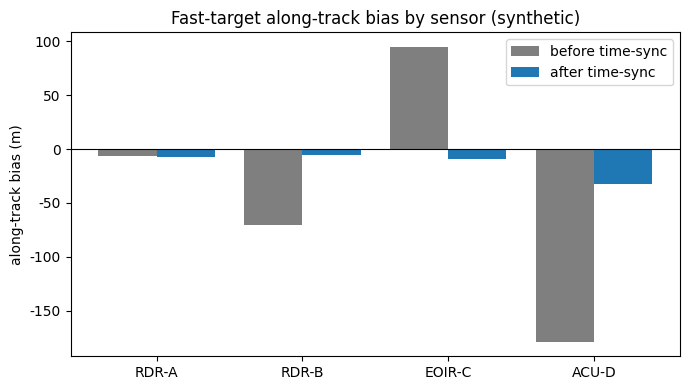

Here is the Python script that generated this plot:
# ============================================================================
# [Google Colab 환경 설정] 필수 라이브러리 설치 및 임포트
# ============================================================================
!pip install -q numpy pandas matplotlib scipy scikit-learn

import os
import sys
import time
import math
import json
import re
import numpy as np
import pandas as pd
import matplotlib.pyplot as plt
import warnings
warnings.filterwarnings('ignore')

# 그래프 영문 폰트 기본 설정 (환경 독립성 보장)
plt.rcParams['font.sans-serif'] = 'DejaVu Sans'
plt.rcParams['axes.unicode_minus'] = False

print(f"실행 환경 준비 완료 (Python {sys.version.split()[0]})")


"""이종 센서 경보의 정제(중복·결측·반사파 제거), 시각 동기화(Time-sync) 오차 보정, 센서 국소 극좌표 -> 공통 ENU 좌표 변환(가상 기준점의 위경도·ECEF 변환 포함)을 구현하고 처리 속도·정확도를 단위 시험으로 확인한다."""
import time
import numpy as np
import pandas as pd
import matplotlib.pyplot as plt

# ---------------------------------------------------------------------------
# [교육용가상자료] 다중 센서(레이더·EO/IR·음향) 경보 생성기 (실제 장비 제원·배치와 무관)
# 가상 방어 지역(원점 기준 동/북 km)에 비행체 궤적을 만들고, 센서마다 '자기 위치 기준
# 거리·방위'와 '자기 시계 기준 시각'으로 경보를 낸다. 같은 비행체가 여러 센서에 동시에
# 잡히므로 경보가 중복되고, 센서마다 시계 오차·측정 오차·오경보가 다르다.
# ---------------------------------------------------------------------------
SENSORS = {
    "RDR-A": {"type": "radar", "pos": (0.0, 0.0), "sr": 0.08, "saz": 0.4, "pd": 0.95, "fa": 1.0, "max_r": 40.0, "clock": 0.0},
    "RDR-B": {"type": "radar", "pos": (16.0, -6.0), "sr": 0.10, "saz": 0.5, "pd": 0.93, "fa": 1.0, "max_r": 40.0, "clock": 0.42},
    "EOIR-C": {"type": "eoir", "pos": (5.0, 9.0), "sr": 0.40, "saz": 0.15, "pd": 0.88, "fa": 0.5, "max_r": 18.0, "clock": -0.65},
    "ACU-D": {"type": "acoustic", "pos": (10.0, 2.0), "sr": 0.60, "saz": 2.0, "pd": 0.80, "fa": 0.6, "max_r": 9.0, "clock": 0.93},
}
CENTER = np.array([8.0, 2.0])                         # 가상 방어 지역 중심
KINDS = {"uav": (0.03, 0.06), "heli": (0.04, 0.07), "fast": (0.15, 0.20)}   # 속도 범위(km/s, 추상값)
WEATHER = {"clear": {"eoir": 1.0, "acoustic": 1.0, "radar": 1.0, "fa": 1.0},
           "night": {"eoir": 0.9, "acoustic": 1.0, "radar": 1.0, "fa": 1.1},
           "fog": {"eoir": 0.55, "acoustic": 1.0, "radar": 1.0, "fa": 1.2},
           "rain": {"eoir": 0.7, "acoustic": 0.6, "radar": 0.97, "fa": 1.6}}


def _targets(rng, n, T, special):
    out, kinds = {}, {}
    for i in range(n):
        kind = "fast" if special == "fast" and i < 2 else str(rng.choice(["uav", "uav", "heli", "fast"]))
        ang = rng.uniform(0, 2 * np.pi)
        p = CENTER + rng.uniform(6, 12) * np.array([np.sin(ang), np.cos(ang)])
        hd = np.arctan2(*(CENTER - p)) + rng.normal(0, 0.35)          # 방어 지역 쪽으로(북 기준 방위)
        sp = rng.uniform(*KINDS[kind])
        omega = rng.uniform(0.04, 0.08) * rng.choice([-1, 1]) if (special == "turn" and i < 3) or rng.random() < 0.25 else 0.0
        if special == "formation" and i == 0:
            omega = 0.0
        if special == "cross" and i < 2:                              # 두 표적이 중심에서 교차
            p = CENTER + np.array([-6.0, 0.0]) if i == 0 else CENTER + np.array([0.0, -6.0])
            hd, sp, omega, kind = (np.pi / 2 if i == 0 else 0.0), 0.1, 0.0, "heli"
        if special == "formation" and i == 1:                         # 0.4 km 간격 편대
            p0 = out["TGT00"][0]
            p, hd, sp, omega, kind = p0[:2] + np.array([0.4, 0.0]), np.arctan2(p0[2], p0[3]), np.hypot(p0[2], p0[3]), 0.0, kinds["TGT00"]
        traj = np.zeros((T, 4))
        for t in range(T):
            if t > 0:
                if 20 <= t < 40:
                    hd += omega                                       # 20~40초 선회 기동
                p = p + sp * np.array([np.sin(hd), np.cos(hd)])
            traj[t] = [p[0], p[1], sp * np.sin(hd), sp * np.cos(hd)]
        out[f"TGT{i:02d}"], kinds[f"TGT{i:02d}"] = traj, kind
    return out, kinds


def make_scenario(seed, n=6, T=60, weather="clear", fa_mult=1.0, dropout=None, ghost=False, special=None,
                  noise_mult=None, drift=0.0):
    """시나리오 1개: 정답 궤적, 센서 경보(보고) 목록, 시계 동기화용 기준 신호(heartbeat)를 만든다.
    dropout=(센서, 시작, 끝): 통신 단절, ghost: 한 센서에만 보이는 거짓 항적(기만·스푸핑),
    noise_mult={센서: 배수}: 재밍으로 측정 잡음 증가, drift: 음향 센서 시계가 초당 drift초씩 흐트러짐."""
    rng = np.random.default_rng(seed)
    targets, kinds = _targets(rng, n, T, special)
    w = WEATHER[weather]
    reports, hb, mid = [], [], 0
    gpos = CENTER + np.array([-9.0, 7.0])
    for t in range(T):
        for sid, s in SENSORS.items():
            clock = s["clock"] + (drift * t if sid == "ACU-D" else 0.0)
            if t % 10 == 0:
                hb.append({"sensor": sid, "t_ref": float(t), "t_sensor": t + clock + rng.normal(0, 0.02)})
            if dropout and sid == dropout[0] and dropout[1] <= t < dropout[2]:
                continue
            nm = (noise_mult or {}).get(sid, 1.0)
            objs = [(tid, tr[t, :2]) for tid, tr in targets.items()]
            if ghost and sid == "EOIR-C":
                objs.append(("GHOST", gpos + 0.12 * t * np.array([0.6, -0.8])))
            for tid, xy in objs:
                d = xy - np.array(s["pos"])
                r = float(np.hypot(*d))
                if r > s["max_r"] or rng.random() > s["pd"] * w[s["type"]]:
                    continue
                reports.append({"msg_id": f"M{mid:05d}", "sensor": sid, "stype": s["type"],
                                "t_sensor": round(t + clock + rng.normal(0, 0.02), 3),
                                "range_km": round(r + rng.normal(0, s["sr"] * nm), 3),
                                "az_deg": round(float((np.degrees(np.arctan2(d[0], d[1])) + rng.normal(0, s["saz"] * nm)) % 360), 3),
                                "sr": s["sr"] * nm, "saz": s["saz"] * nm, "truth": tid})
                mid += 1
            for _ in range(rng.poisson(s["fa"] * fa_mult * w["fa"] * (3 if nm > 1 else 1))):   # 오경보(클러터·반사)
                reports.append({"msg_id": f"M{mid:05d}", "sensor": sid, "stype": s["type"],
                                "t_sensor": round(t + clock + rng.normal(0, 0.02), 3),
                                "range_km": round(rng.uniform(0.5, s["max_r"]), 3), "az_deg": round(rng.uniform(0, 360), 3),
                                "sr": s["sr"] * nm, "saz": s["saz"] * nm, "truth": "FA"})
                mid += 1
    return {"targets": targets, "kinds": kinds, "reports": reports, "heartbeats": hb, "T": T, "weather": weather}
# ---------------------------------------------------------------------------

# ---- 시공간 전처리 공통 함수: 정제 -> 시각 동기화 -> 공통 좌표(ENU, km) 변환 ----
def estimate_offsets(heartbeats):
    """센서별 시계 오차 = 기준 신호(heartbeat) 대비 센서 시각 차이의 중앙값(잡음에 강함)."""
    df = pd.DataFrame(heartbeats)
    return (df["t_sensor"] - df["t_ref"]).groupby(df["sensor"]).median().to_dict()


def clean(reports):
    """중복 메시지·결측·범위 밖(반사파 등 최대 탐지거리 초과) 경보를 걸러낸다. (정제 목록, 사유별 건수)"""
    seen, out, why = set(), [], {"중복": 0, "결측": 0, "범위 밖": 0}
    for r in reports:
        if r["msg_id"] in seen:
            why["중복"] += 1; continue
        seen.add(r["msg_id"])
        if any(r.get(k) is None or (isinstance(r.get(k), float) and np.isnan(r[k])) for k in ("t_sensor", "range_km", "az_deg")):
            why["결측"] += 1; continue
        if not 0 <= r["range_km"] <= SENSORS[r["sensor"]]["max_r"] * 1.1:
            why["범위 밖"] += 1; continue
        out.append(r)
    return out, why


def to_enu(r, offsets):
    """센서 국소 극좌표(거리·방위) -> 공통 ENU(동·북 km), 센서 시각 -> 기준 시각."""
    s, a = SENSORS[r["sensor"]], np.radians(r["az_deg"])
    return {**r, "t": r["t_sensor"] - offsets.get(r["sensor"], 0.0),
            "x": s["pos"][0] + r["range_km"] * np.sin(a), "y": s["pos"][1] + r["range_km"] * np.cos(a)}


def meas_cov(r):
    """거리·방위 오차를 ENU 공분산(2x2)으로 변환한다(1차 근사)."""
    a, rr = np.radians(r["az_deg"]), r["range_km"]
    J = np.array([[np.sin(a), rr * np.cos(a)], [np.cos(a), -rr * np.sin(a)]])
    return J @ np.diag([r["sr"] ** 2, np.radians(r["saz"]) ** 2]) @ J.T


def prepare(scn, sync=True):
    reps, _ = clean(scn["reports"])
    off = estimate_offsets(scn["heartbeats"]) if sync else {}
    return sorted((to_enu(r, off) for r in reps), key=lambda r: r["t"])

# 1) 위경도(LLA) <-> ECEF <-> ENU 변환 (WGS84 타원체 공식)
A, E2 = 6378137.0, 6.69437999014e-3
ORIGIN = (10.0, 20.0, 0.0)          # [교육용가상자료] 가상 기준점 위경도(실제 위치 아님)


def lla_to_ecef(lat, lon, h):
    la, lo = np.radians(lat), np.radians(lon)
    n = A / np.sqrt(1 - E2 * np.sin(la) ** 2)
    return np.array([(n + h) * np.cos(la) * np.cos(lo), (n + h) * np.cos(la) * np.sin(lo), (n * (1 - E2) + h) * np.sin(la)])


def _rot(lat, lon):
    la, lo = np.radians(lat), np.radians(lon)
    return np.array([[-np.sin(lo), np.cos(lo), 0],
                     [-np.sin(la) * np.cos(lo), -np.sin(la) * np.sin(lo), np.cos(la)],
                     [np.cos(la) * np.cos(lo), np.cos(la) * np.sin(lo), np.sin(la)]])


def ecef_to_enu(p, origin=ORIGIN):
    return _rot(*origin[:2]) @ (p - lla_to_ecef(*origin))


def enu_to_ecef(enu, origin=ORIGIN):
    return _rot(*origin[:2]).T @ enu + lla_to_ecef(*origin)


def ecef_to_lla(p):
    lon = np.arctan2(p[1], p[0]); r = np.hypot(p[0], p[1]); lat = np.arctan2(p[2], r * (1 - E2))
    for _ in range(5):
        n = A / np.sqrt(1 - E2 * np.sin(lat) ** 2)
        h = r / np.cos(lat) - n
        lat = np.arctan2(p[2], r * (1 - E2 * n / (n + h)))
    return np.degrees(lat), np.degrees(lon), h


print("[센서 설치 지점(가상 기준점 기준, 실제 위치 아님): 가상 ENU -> 위경도 -> ECEF -> ENU 왕복 변환]")
rt = []
for sid, s in SENSORS.items():
    enu = np.array([s["pos"][0] * 1000, s["pos"][1] * 1000, 30.0])
    lla = ecef_to_lla(enu_to_ecef(enu))
    back = ecef_to_enu(lla_to_ecef(*lla))
    rt.append(np.linalg.norm(back - enu))
    print(f"{sid:7s} 위도 {lla[0]:.5f} 경도 {lla[1]:.5f} 고도 {lla[2]:6.1f} m  왕복 오차 {rt[-1] * 1000:.3f} mm")

# 2) [교육용가상자료] 원시 경보 + 전술 잡음 주입(재전송 중복, 결측, 반사파 거리값, 오차값 누락)
scn = make_scenario(seed=2, n=8, T=60, special="fast")
rng = np.random.default_rng(2)
raw = [dict(r) for r in scn["reports"]]
n0 = len(raw)
raw += [dict(raw[i]) for i in rng.choice(n0, int(0.03 * n0), replace=False)]            # 재전송 중복 3%
for i in rng.choice(n0, int(0.02 * n0), replace=False):
    raw[i]["az_deg"] = None                                                           # 측정값 결측 2%
for i in rng.choice(n0, int(0.01 * n0), replace=False):
    raw[i]["range_km"] = SENSORS[raw[i]["sensor"]]["max_r"] * rng.uniform(1.5, 3)     # 반사파(다중경로) 1%
miss_sigma = rng.choice(n0, int(0.05 * n0), replace=False)
for i in miss_sigma:
    raw[i]["sr"] = None                                                               # 오차값 누락 5% -> 등록부 값으로 보정
rng.shuffle(raw)                                                                      # 도착 순서 뒤섞임

t0 = time.perf_counter()
filled = 0
for r in raw:
    if r["sr"] is None:
        r["sr"] = SENSORS[r["sensor"]]["sr"]; filled += 1
cleaned, why = clean(raw)
off = estimate_offsets(scn["heartbeats"])
enu = sorted((to_enu(r, off) for r in cleaned), key=lambda r: r["t"])
dt = time.perf_counter() - t0
print(f"\n원시 경보 {len(raw)}건 -> 정제 {len(enu)}건, 제거 사유 {why}, 오차값 보정 {filled}건(보정률 {filled / len(miss_sigma):.0%})")
print(f"처리 속도 {len(raw) / dt:,.0f} 건/초 (목표 1,000건/초 이상: {'달성' if len(raw) / dt >= 1000 else '미달'})")

# 3) 시각 동기화: 기준 신호로 추정한 센서 시계 오차
print("\n센서    실제 시계오차(s)  추정값(s)  추정 오차(s)")
for sid, s in SENSORS.items():
    print(f"{sid:7s} {s['clock']:14.3f} {off[sid]:10.3f} {abs(off[sid] - s['clock']):11.3f}")


def along_bias(reps, use_t):
    """고속 표적 경보가 정답 위치보다 진행 방향으로 얼마나 앞서거나 뒤처지는지(m, 평균). 시계 오차 x 속도만큼 생긴다."""
    e = []
    for r in reps:
        if scn["kinds"].get(r["truth"]) == "fast":
            tr, ts = scn["targets"][r["truth"]], np.arange(scn["T"])
            g = np.array([np.interp(r[use_t], ts, tr[:, j]) for j in range(4)])
            v = g[2:] / np.linalg.norm(g[2:])
            e.append(np.dot([r["x"] - g[0], r["y"] - g[1]], v))
    return float(np.mean(e)) * 1000


print("\n[고속 표적 경보의 진행 방향 위치 편향: 시계 오차 x 속도만큼 어긋난다]")
print("센서    동기화 전(m)  동기화 후(m)")
bias = {}
for sid in SENSORS:
    rs = [r for r in enu if r["sensor"] == sid]
    bias[sid] = (along_bias(rs, "t_sensor"), along_bias(rs, "t"))
    print(f"{sid:7s} {bias[sid][0]:+11.0f} {bias[sid][1]:+12.0f}")

# 4) 단위 시험 5종 (pytest 없이 assert로 수행)
tests = {
    "ENU 왕복 변환 오차 1 mm 미만": max(rt) < 1e-3,
    "방위 0도 = 정북(+y) 방향": np.allclose([to_enu({"sensor": "RDR-A", "t_sensor": 0, "range_km": 5, "az_deg": 0}, {})[k] for k in "xy"], [0, 5]),
    "중복 메시지 전량 제거": len({r["msg_id"] for r in enu}) == len(enu),
    "반사파(최대거리 초과) 전량 제거": all(r["range_km"] <= SENSORS[r["sensor"]]["max_r"] * 1.1 for r in enu),
    "시계오차 추정 오차 0.05초 미만": all(abs(off[s] - SENSORS[s]["clock"]) < 0.05 for s in SENSORS),
    "출력 시각 오름차순 정렬": all(a["t"] <= b["t"] for a, b in zip(enu, enu[1:])),
}
for k, v in tests.items():
    print(f"[{'PASS' if v else 'FAIL'}] {k}")
print(f"단위 시험 {sum(tests.values())}/{len(tests)} 통과, 전처리 오류율 {1 - sum(tests.values()) / len(tests):.0%}")

# 5) 그림: 센서별 진행 방향 위치 편향(동기화 전/후)
sids = list(SENSORS)
x = np.arange(len(sids))
plt.figure(figsize=(7, 4))
plt.bar(x - 0.2, [bias[s][0] for s in sids], 0.4, label="before time-sync", color="tab:gray")
plt.bar(x + 0.2, [bias[s][1] for s in sids], 0.4, label="after time-sync", color="tab:blue")
plt.axhline(0, color="k", lw=0.8)
plt.xticks(x, sids); plt.ylabel("along-track bias (m)"); plt.legend()
plt.title("Fast-target along-track bias by sensor (synthetic)")
plt.tight_layout(); plt.show()
